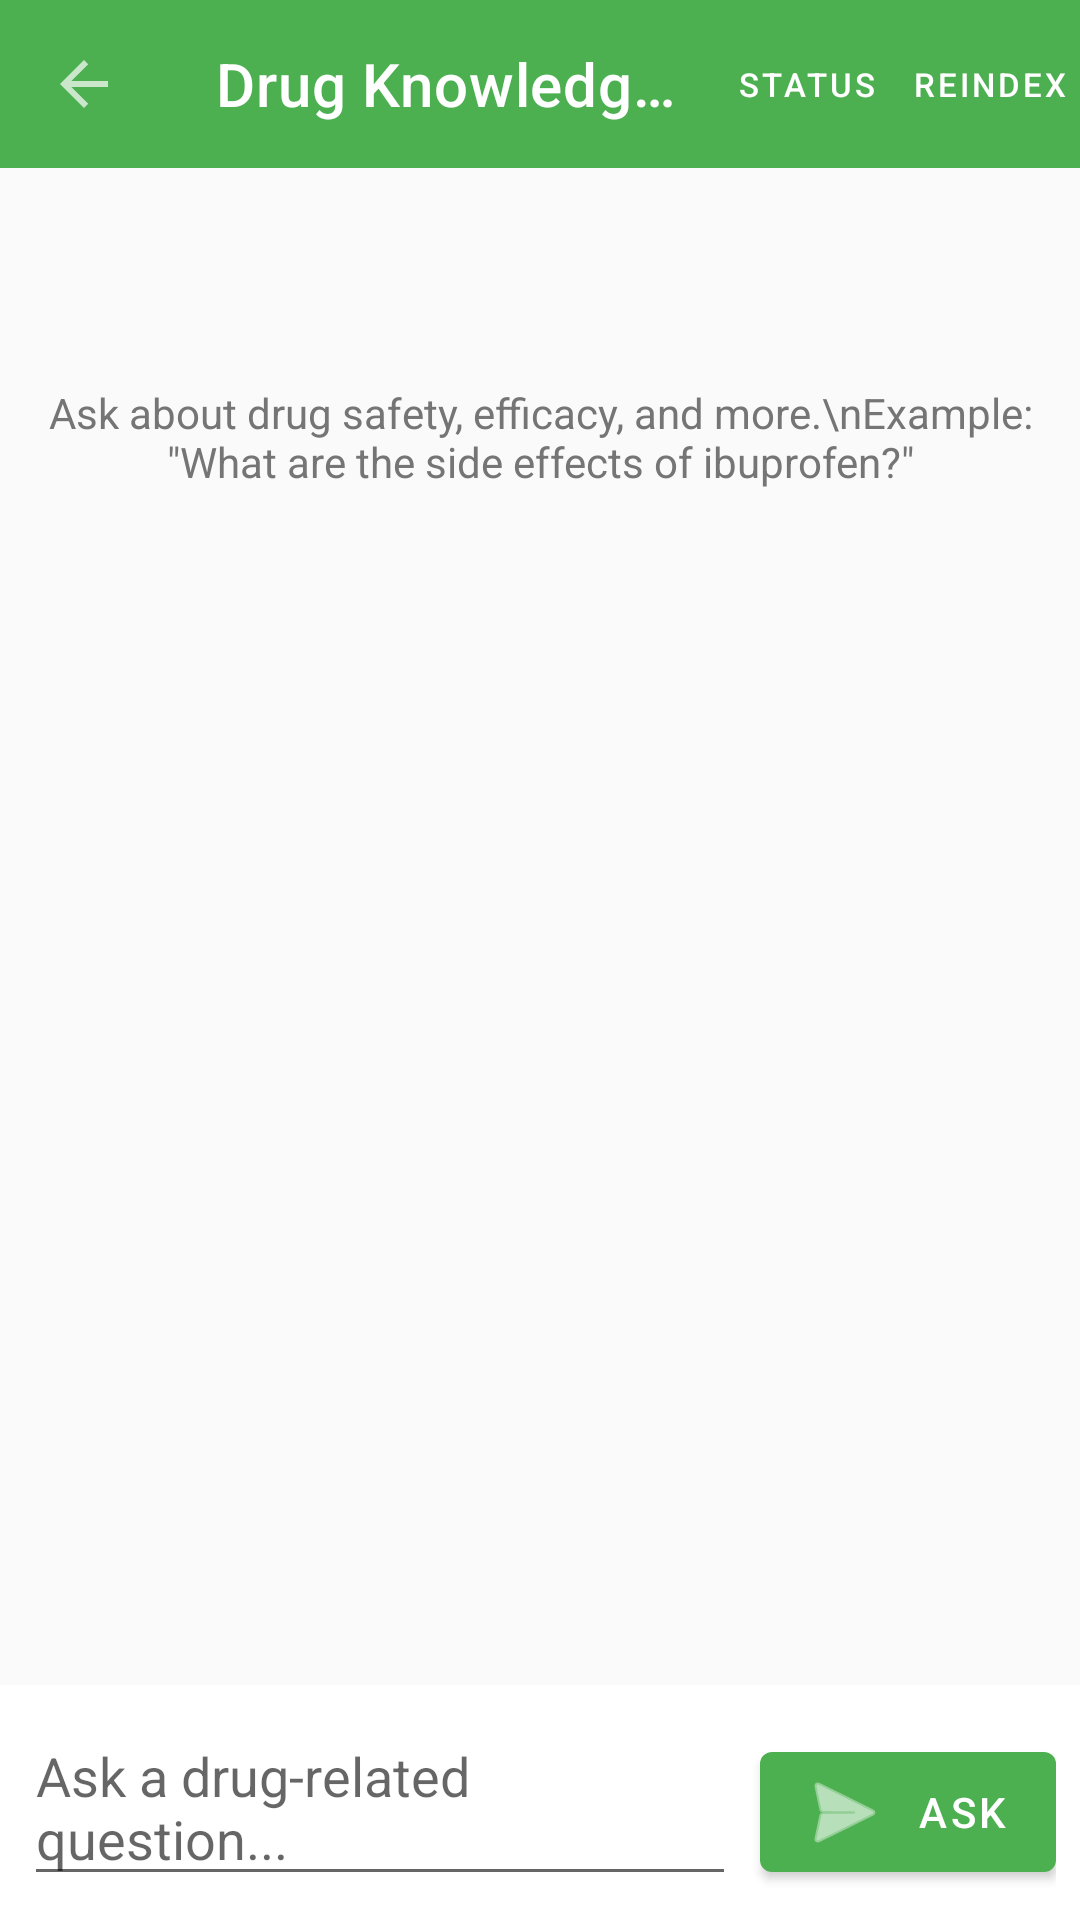

The Android layout XML behind this screen, and the referenced resources:
<!-- AndroidManifest.xml: application theme Theme.WellnessApp -->
<!-- res/layout/activity_rag.xml -->
<?xml version="1.0" encoding="utf-8"?>
<LinearLayout xmlns:android="http://schemas.android.com/apk/res/android"
    xmlns:app="http://schemas.android.com/apk/res-auto"
    android:layout_width="match_parent"
    android:layout_height="match_parent"
    android:orientation="vertical">

    <com.google.android.material.appbar.MaterialToolbar
        android:id="@+id/toolbar"
        android:layout_width="match_parent"
        android:layout_height="?attr/actionBarSize"
        android:background="@color/primary"
        android:theme="@style/ThemeOverlay.MaterialComponents.Dark"
        app:title="Drug Knowledge (RAG)"
        app:navigationIcon="?attr/actionModeCloseDrawable">
        <LinearLayout
            android:layout_width="wrap_content"
            android:layout_height="wrap_content"
            android:layout_gravity="end"
            android:orientation="horizontal">

            <com.google.android.material.button.MaterialButton
                android:id="@+id/btnInfo"
                android:layout_width="wrap_content"
                android:layout_height="wrap_content"
                android:text="Status"
                android:textSize="11sp"
                style="@style/Widget.MaterialComponents.Button.TextButton"
                android:textColor="@android:color/white"
                android:padding="4dp"
                android:minWidth="0dp"
                android:minHeight="0dp"
                android:layout_marginEnd="4dp" />

            <com.google.android.material.button.MaterialButton
                android:id="@+id/btnReindex"
                android:layout_width="wrap_content"
                android:layout_height="wrap_content"
                android:text="Reindex"
                android:textSize="11sp"
                style="@style/Widget.MaterialComponents.Button.TextButton"
                android:textColor="@android:color/white"
                android:padding="4dp"
                android:minWidth="0dp"
                android:minHeight="0dp" />
        </LinearLayout>
    </com.google.android.material.appbar.MaterialToolbar>

    <ScrollView
        android:id="@+id/scrollView"
        android:layout_width="match_parent"
        android:layout_height="0dp"
        android:layout_weight="1"
        android:padding="12dp"
        android:fillViewport="true">

        <LinearLayout
            android:layout_width="match_parent"
            android:layout_height="wrap_content"
            android:orientation="vertical">

            <TextView
                android:id="@+id/tvStatus"
                android:layout_width="match_parent"
                android:layout_height="wrap_content"
                android:textSize="11sp"
                android:textColor="@color/textSecondary"
                android:visibility="gone"
                android:layout_marginBottom="8dp" />

            <com.google.android.material.card.MaterialCardView
                android:id="@+id/cardAnswer"
                android:layout_width="match_parent"
                android:layout_height="wrap_content"
                android:visibility="gone"
                app:cardElevation="2dp"
                app:cardCornerRadius="12dp"
                app:strokeColor="@color/accent"
                app:strokeWidth="1dp"
                android:layout_marginBottom="12dp">

                <LinearLayout
                    android:layout_width="match_parent"
                    android:layout_height="wrap_content"
                    android:orientation="vertical"
                    android:padding="16dp">

                    <TextView
                        android:layout_width="match_parent"
                        android:layout_height="wrap_content"
                        android:text="Answer"
                        android:textSize="13sp"
                        android:textColor="@color/primary"
                        android:textStyle="bold"
                        android:layout_marginBottom="8dp" />

                    <TextView
                        android:id="@+id/tvAnswer"
                        android:layout_width="match_parent"
                        android:layout_height="wrap_content"
                        android:textSize="14sp"
                        android:textColor="@color/textPrimary"
                        android:lineSpacingExtra="4dp" />
                </LinearLayout>
            </com.google.android.material.card.MaterialCardView>

            <TextView
                android:id="@+id/tvSourcesHeader"
                android:layout_width="match_parent"
                android:layout_height="wrap_content"
                android:text="Sources"
                android:textSize="13sp"
                android:textColor="@color/primary"
                android:textStyle="bold"
                android:layout_marginBottom="8dp"
                android:visibility="gone" />

            <LinearLayout
                android:id="@+id/sourcesContainer"
                android:layout_width="match_parent"
                android:layout_height="wrap_content"
                android:orientation="vertical" />

            <TextView
                android:id="@+id/tvEmpty"
                android:layout_width="match_parent"
                android:layout_height="wrap_content"
                android:gravity="center"
                android:text="Ask about drug safety, efficacy, and more.\nExample: &quot;What are the side effects of ibuprofen?&quot;"
                android:textSize="14sp"
                android:textColor="@color/textSecondary"
                android:paddingTop="60dp" />
        </LinearLayout>
    </ScrollView>

    <ProgressBar
        android:id="@+id/progressBar"
        android:layout_width="wrap_content"
        android:layout_height="wrap_content"
        android:layout_gravity="center"
        android:visibility="gone"
        android:layout_margin="4dp" />

    <LinearLayout
        android:layout_width="match_parent"
        android:layout_height="wrap_content"
        android:orientation="horizontal"
        android:padding="8dp"
        android:gravity="bottom"
        android:background="@color/surface">

        <com.google.android.material.textfield.TextInputEditText
            android:id="@+id/etQuestion"
            android:layout_width="0dp"
            android:layout_height="wrap_content"
            android:layout_weight="1"
            android:hint="Ask a drug-related question..."
            android:inputType="textMultiLine|textCapSentences"
            android:imeOptions="actionSend|flagNoExtractUi"
            android:minLines="1"
            android:maxLines="3" />

        <com.google.android.material.button.MaterialButton
            android:id="@+id/btnAsk"
            android:layout_width="wrap_content"
            android:layout_height="wrap_content"
            android:text="Ask"
            android:layout_marginStart="8dp"
            style="@style/Widget.MaterialComponents.Button.Icon"
            app:icon="@android:drawable/ic_menu_send" />

    </LinearLayout>

</LinearLayout>
<!-- resources referenced by this layout -->
<resources>
  <color name="accent">#FF9800</color>
  <color name="primary">#4CAF50</color>
  <color name="surface">#FFFFFF</color>
  <color name="textPrimary">#212121</color>
  <color name="textSecondary">#757575</color>
  <style name="Theme.WellnessApp" parent="Theme.MaterialComponents.Light.NoActionBar">
          <item name="colorPrimary">@color/primary</item>
          <item name="colorPrimaryDark">@color/primaryDark</item>
          <item name="colorAccent">@color/accent</item>
          <item name="android:windowBackground">@color/background</item>
      </style>
  <color name="primaryDark">#388E3C</color>
  <color name="background">#FAFAFA</color>
</resources>
